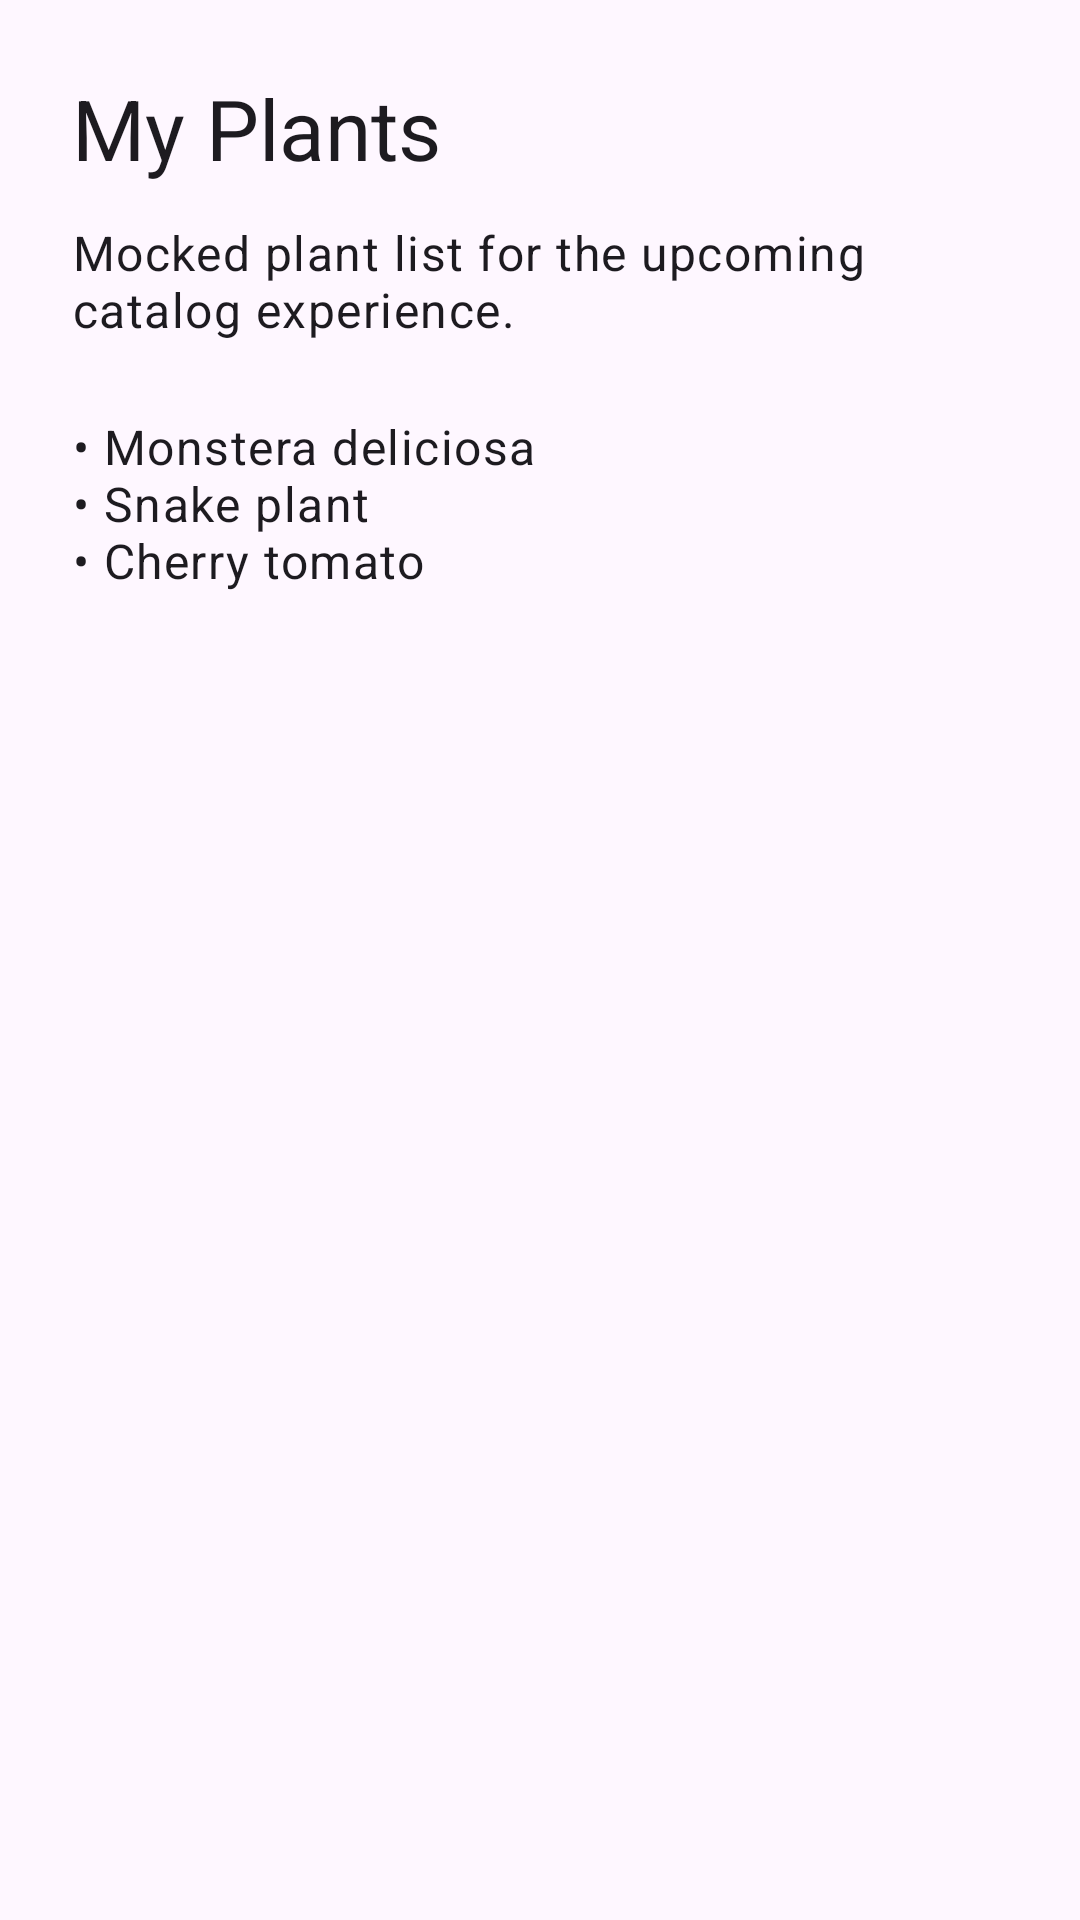

Android layout source for this screen:
<!-- AndroidManifest.xml: application theme Theme.Garden -->
<!-- res/layout/fragment_my_plants.xml -->
<?xml version="1.0" encoding="utf-8"?>
<ScrollView xmlns:android="http://schemas.android.com/apk/res/android"
    xmlns:app="http://schemas.android.com/apk/res-auto"
    xmlns:tools="http://schemas.android.com/tools"
    android:layout_width="match_parent"
    android:layout_height="match_parent"
    tools:context=".fragment.MyPlantsFragment">

    <androidx.constraintlayout.widget.ConstraintLayout
        android:layout_width="match_parent"
        android:layout_height="wrap_content"
        android:padding="24dp">

        <TextView
            android:id="@+id/my_plants_title"
            android:layout_width="0dp"
            android:layout_height="wrap_content"
            android:text="@string/my_plants_screen_title"
            android:textAppearance="@style/TextAppearance.Material3.HeadlineMedium"
            app:layout_constraintEnd_toEndOf="parent"
            app:layout_constraintStart_toStartOf="parent"
            app:layout_constraintTop_toTopOf="parent" />

        <TextView
            android:id="@+id/my_plants_description"
            android:layout_width="0dp"
            android:layout_height="wrap_content"
            android:layout_marginTop="12dp"
            android:text="@string/my_plants_mock_description"
            android:textAppearance="@style/TextAppearance.Material3.BodyLarge"
            app:layout_constraintEnd_toEndOf="parent"
            app:layout_constraintStart_toStartOf="parent"
            app:layout_constraintTop_toBottomOf="@id/my_plants_title" />

        <TextView
            android:id="@+id/my_plants_mock_list"
            android:layout_width="0dp"
            android:layout_height="wrap_content"
            android:layout_marginTop="24dp"
            android:text="@string/my_plants_mock_items"
            android:textAppearance="@style/TextAppearance.Material3.BodyLarge"
            app:layout_constraintEnd_toEndOf="parent"
            app:layout_constraintStart_toStartOf="parent"
            app:layout_constraintTop_toBottomOf="@id/my_plants_description" />

    </androidx.constraintlayout.widget.ConstraintLayout>
</ScrollView>
<!-- resources referenced by this layout -->
<resources>
  <string name="my_plants_mock_description">Mocked plant list for the upcoming catalog experience.</string>
  <string name="my_plants_mock_items">• Monstera deliciosa\n• Snake plant\n• Cherry tomato</string>
  <string name="my_plants_screen_title">My Plants</string>
  <style name="Theme.Garden" parent="Base.Theme.Garden" />
  <style name="Base.Theme.Garden" parent="Theme.Material3.DayNight.NoActionBar">
          
          
      </style>
</resources>
